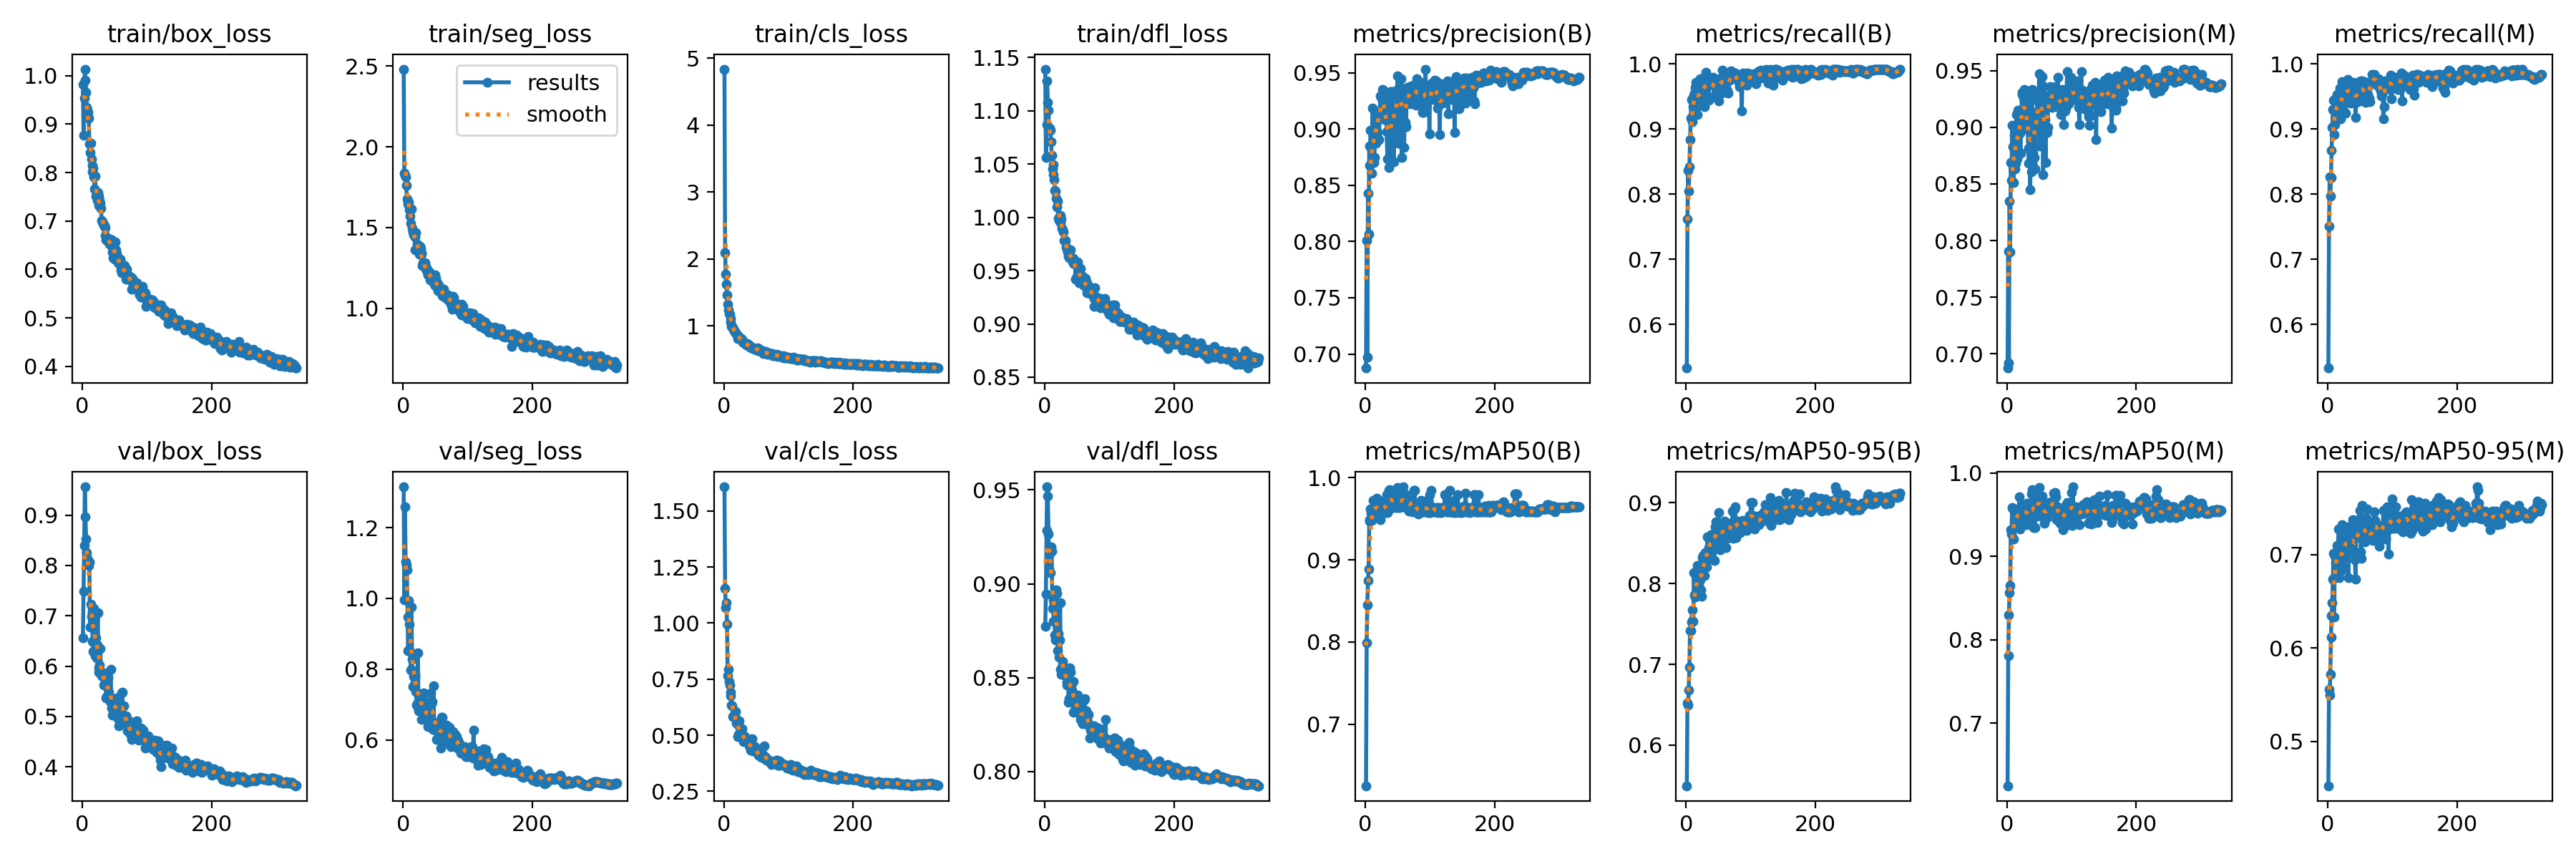

Values plotted in this chart, from the file beside it:
epoch, train/box_loss, train/seg_loss, train/cls_loss, train/dfl_loss, metrics/precision(B), metrics/recall(B), metrics/mAP50(B), metrics/mAP50-95(B), metrics/precision(M), metrics/recall(M), metrics/mAP50(M), metrics/mAP50-95(M), val/box_loss, val/seg_loss, val/cls_loss, val/dfl_loss, lr/pg0, lr/pg1, lr/pg2
1, 0.9816, 2.481, 4.835, 1.139, 0.6875, 0.5333, 0.6252, 0.5497, 0.6875, 0.5333, 0.6252, 0.4526, 0.6561, 1.315, 1.608, 0.8773, 0.003312, 0.003312, 0.003312
2, 0.8776, 1.837, 2.089, 1.056, 0.8006, 0.7617, 0.7993, 0.6526, 0.7908, 0.7514, 0.7808, 0.5562, 0.7492, 0.9957, 1.156, 0.8946, 0.006644, 0.006644, 0.006644
3, 0.9537, 1.825, 1.772, 1.087, 0.6969, 0.837, 0.8454, 0.6498, 0.6921, 0.8263, 0.8303, 0.55, 0.8397, 1.259, 1.069, 0.9284, 0.009973, 0.009973, 0.009973
4, 1.014, 1.814, 1.626, 1.128, 0.843, 0.8044, 0.8745, 0.6683, 0.8346, 0.7967, 0.8563, 0.5721, 0.9565, 1.103, 1.09, 0.9516, 0.00999, 0.00999, 0.00999
5, 0.9916, 1.762, 1.458, 1.108, 0.8068, 0.8426, 0.889, 0.6967, 0.79, 0.8254, 0.865, 0.612, 0.8963, 1.095, 0.9947, 0.9468, 0.009987, 0.009987, 0.009987
6, 0.9661, 1.675, 1.321, 1.1, 0.8849, 0.8842, 0.947, 0.7416, 0.8691, 0.8674, 0.9323, 0.6346, 0.8521, 1.08, 0.7645, 0.9264, 0.009983, 0.009983, 0.009983
7, 0.9344, 1.646, 1.233, 1.083, 0.8675, 0.9164, 0.9489, 0.7417, 0.8534, 0.9023, 0.9268, 0.6483, 0.8262, 0.9474, 0.7925, 0.9077, 0.00998, 0.00998, 0.00998
8, 0.9285, 1.662, 1.183, 1.084, 0.8987, 0.9456, 0.9618, 0.7527, 0.9015, 0.9304, 0.9583, 0.6736, 0.8135, 0.8512, 0.7382, 0.9161, 0.009977, 0.009977, 0.009977
9, 0.9244, 1.657, 1.176, 1.082, 0.8827, 0.944, 0.9563, 0.767, 0.8827, 0.944, 0.9563, 0.7019, 0.8083, 0.9941, 0.7234, 0.9058, 0.009974, 0.009974, 0.009974
10, 0.9125, 1.611, 1.105, 1.071, 0.8608, 0.9114, 0.9479, 0.7544, 0.8515, 0.8911, 0.9204, 0.6336, 0.8006, 0.9278, 0.6926, 0.9197, 0.00997, 0.00997, 0.00997
11, 0.8596, 1.572, 1.053, 1.058, 0.9185, 0.9342, 0.9608, 0.7534, 0.8932, 0.9064, 0.9352, 0.6986, 0.8067, 0.8501, 0.6759, 0.9174, 0.009967, 0.009967, 0.009967
12, 0.8415, 1.526, 0.9949, 1.046, 0.8909, 0.9519, 0.972, 0.8131, 0.8815, 0.9304, 0.946, 0.6919, 0.6781, 0.7971, 0.6335, 0.8869, 0.009964, 0.009964, 0.009964
13, 0.8611, 1.613, 0.9941, 1.05, 0.8699, 0.9556, 0.9542, 0.7864, 0.8632, 0.9487, 0.9382, 0.6985, 0.7234, 0.975, 0.6323, 0.8913, 0.00996, 0.00996, 0.00996
14, 0.8285, 1.496, 0.9694, 1.04, 0.8744, 0.9636, 0.9552, 0.7836, 0.8682, 0.9528, 0.9378, 0.7102, 0.6986, 0.8286, 0.5843, 0.8802, 0.009957, 0.009957, 0.009957
15, 0.8156, 1.475, 0.9344, 1.036, 0.9121, 0.972, 0.9632, 0.7873, 0.911, 0.9368, 0.949, 0.6989, 0.7071, 0.7513, 0.5839, 0.8893, 0.009954, 0.009954, 0.009954
16, 0.8023, 1.456, 0.9346, 1.026, 0.8871, 0.9635, 0.963, 0.8066, 0.8722, 0.9451, 0.9518, 0.7017, 0.6488, 0.7786, 0.5896, 0.8727, 0.00995, 0.00995, 0.00995
17, 0.809, 1.465, 0.9048, 1.025, 0.9148, 0.9219, 0.9635, 0.8218, 0.9148, 0.9219, 0.9569, 0.7278, 0.6298, 0.7947, 0.5934, 0.8702, 0.009947, 0.009947, 0.009947
18, 0.7911, 1.444, 0.8904, 1.018, 0.9151, 0.9466, 0.9754, 0.8009, 0.9009, 0.9205, 0.9473, 0.6754, 0.7148, 0.7765, 0.6068, 0.8966, 0.009944, 0.009944, 0.009944
19, 0.7661, 1.36, 0.8852, 1.01, 0.897, 0.9626, 0.9712, 0.8101, 0.897, 0.9626, 0.9712, 0.6883, 0.6926, 0.7855, 0.5539, 0.8948, 0.009941, 0.009941, 0.009941
20, 0.7921, 1.47, 0.8589, 1.015, 0.9148, 0.9361, 0.9581, 0.8149, 0.8951, 0.9152, 0.933, 0.6874, 0.6201, 0.737, 0.5553, 0.8645, 0.009937, 0.009937, 0.009937
21, 0.7513, 1.371, 0.8476, 0.9993, 0.8904, 0.9463, 0.9634, 0.8056, 0.8774, 0.9336, 0.9422, 0.6831, 0.6558, 0.6982, 0.5488, 0.8734, 0.009934, 0.009934, 0.009934
22, 0.7573, 1.396, 0.8126, 0.9974, 0.9101, 0.9767, 0.9525, 0.8043, 0.9067, 0.9733, 0.9458, 0.7321, 0.6164, 0.7032, 0.4932, 0.8609, 0.009931, 0.009931, 0.009931
23, 0.7428, 1.359, 0.8458, 1.001, 0.9292, 0.949, 0.9485, 0.7924, 0.9292, 0.949, 0.9485, 0.6949, 0.6422, 0.8456, 0.504, 0.8699, 0.009927, 0.009927, 0.009927
24, 0.7584, 1.384, 0.8274, 1.002, 0.9281, 0.9603, 0.9605, 0.7844, 0.9306, 0.9544, 0.9527, 0.7238, 0.7057, 0.6819, 0.5638, 0.8898, 0.009924, 0.009924, 0.009924
25, 0.7326, 1.336, 0.806, 0.9949, 0.9114, 0.9652, 0.9717, 0.8321, 0.9017, 0.9571, 0.9601, 0.6854, 0.5967, 0.7279, 0.5144, 0.8544, 0.009921, 0.009921, 0.009921
26, 0.7511, 1.384, 0.7948, 0.9985, 0.9349, 0.9615, 0.9663, 0.8345, 0.9259, 0.9511, 0.9559, 0.709, 0.5884, 0.6868, 0.5099, 0.8519, 0.009917, 0.009917, 0.009917
27, 0.7421, 1.371, 0.8115, 0.9898, 0.9344, 0.9606, 0.9659, 0.8265, 0.9332, 0.9591, 0.9597, 0.7145, 0.6028, 0.7169, 0.5205, 0.8557, 0.009914, 0.009914, 0.009914
28, 0.737, 1.345, 0.801, 0.9887, 0.9301, 0.9347, 0.9594, 0.8098, 0.9222, 0.9243, 0.9431, 0.7113, 0.6349, 0.7128, 0.5296, 0.8586, 0.009911, 0.009911, 0.009911
29, 0.7256, 1.336, 0.7547, 0.9865, 0.9187, 0.9642, 0.9678, 0.8385, 0.9171, 0.9607, 0.963, 0.7227, 0.5876, 0.6583, 0.4954, 0.8546, 0.009908, 0.009908, 0.009908
30, 0.7018, 1.265, 0.752, 0.9781, 0.9081, 0.987, 0.958, 0.8274, 0.8986, 0.9628, 0.9379, 0.7302, 0.5807, 0.691, 0.471, 0.8513, 0.009904, 0.009904, 0.009904
31, 0.6977, 1.282, 0.7473, 0.9782, 0.9292, 0.9755, 0.9635, 0.8301, 0.9292, 0.9755, 0.9635, 0.7162, 0.5853, 0.7227, 0.4838, 0.8517, 0.009901, 0.009901, 0.009901
32, 0.6947, 1.268, 0.7552, 0.9781, 0.9123, 0.9812, 0.9579, 0.8205, 0.9025, 0.9659, 0.9398, 0.6757, 0.5859, 0.7325, 0.4823, 0.8552, 0.009898, 0.009898, 0.009898
33, 0.6914, 1.263, 0.7324, 0.9722, 0.8973, 0.9667, 0.9792, 0.8576, 0.8813, 0.9493, 0.9575, 0.7225, 0.5627, 0.6722, 0.4945, 0.8513, 0.009894, 0.009894, 0.009894
34, 0.6913, 1.284, 0.7313, 0.9711, 0.8732, 0.9768, 0.958, 0.8359, 0.8684, 0.972, 0.9545, 0.7091, 0.5846, 0.6587, 0.4847, 0.8459, 0.009891, 0.009891, 0.009891
35, 0.6707, 1.243, 0.7086, 0.9701, 0.932, 0.9441, 0.9631, 0.8442, 0.9324, 0.9403, 0.9572, 0.7158, 0.5709, 0.6695, 0.4763, 0.8475, 0.009888, 0.009888, 0.009888
36, 0.6858, 1.252, 0.7311, 0.9678, 0.8657, 0.977, 0.9846, 0.8557, 0.845, 0.9517, 0.9547, 0.713, 0.5767, 0.668, 0.4731, 0.8546, 0.009884, 0.009884, 0.009884
37, 0.662, 1.224, 0.7127, 0.9633, 0.892, 0.9685, 0.9617, 0.8504, 0.8881, 0.9549, 0.9489, 0.7139, 0.5362, 0.7038, 0.4684, 0.837, 0.009881, 0.009881, 0.009881
38, 0.6664, 1.223, 0.7242, 0.9619, 0.8739, 0.9713, 0.9855, 0.86, 0.8607, 0.9576, 0.9744, 0.7125, 0.5395, 0.6736, 0.4618, 0.8389, 0.009878, 0.009878, 0.009878
39, 0.6626, 1.206, 0.7048, 0.968, 0.9334, 0.9716, 0.9802, 0.8488, 0.9334, 0.9716, 0.9802, 0.7379, 0.5866, 0.6382, 0.4531, 0.8553, 0.009875, 0.009875, 0.009875
40, 0.6609, 1.227, 0.6855, 0.9694, 0.8847, 0.9765, 0.9795, 0.8492, 0.8776, 0.9694, 0.9761, 0.7335, 0.5766, 0.6425, 0.4763, 0.8531, 0.009871, 0.009871, 0.009871
41, 0.6548, 1.225, 0.68, 0.9609, 0.9333, 0.9691, 0.9633, 0.8454, 0.9131, 0.9444, 0.9349, 0.7016, 0.5488, 0.6866, 0.4472, 0.8463, 0.009868, 0.009868, 0.009868
42, 0.6519, 1.177, 0.6915, 0.961, 0.8906, 0.9789, 0.9661, 0.8427, 0.8733, 0.9603, 0.9477, 0.6946, 0.534, 0.6522, 0.4344, 0.8434, 0.009865, 0.009865, 0.009865
43, 0.6629, 1.196, 0.6789, 0.9591, 0.933, 0.9496, 0.9713, 0.861, 0.9041, 0.9176, 0.9348, 0.6741, 0.5293, 0.7335, 0.4405, 0.8386, 0.009861, 0.009861, 0.009861
44, 0.6536, 1.18, 0.6693, 0.9612, 0.8706, 0.9512, 0.9633, 0.8289, 0.8633, 0.9404, 0.9477, 0.725, 0.5937, 0.7027, 0.4833, 0.8479, 0.009858, 0.009858, 0.009858
45, 0.6617, 1.202, 0.6626, 0.9571, 0.9293, 0.9691, 0.9803, 0.8701, 0.91, 0.945, 0.9531, 0.7218, 0.5172, 0.7085, 0.4305, 0.8314, 0.009855, 0.009855, 0.009855
46, 0.6465, 1.19, 0.6758, 0.9592, 0.9035, 0.9765, 0.9793, 0.8764, 0.8991, 0.972, 0.972, 0.731, 0.5026, 0.6303, 0.4439, 0.8392, 0.009851, 0.009851, 0.009851
47, 0.6356, 1.166, 0.6603, 0.9568, 0.9283, 0.966, 0.9823, 0.8682, 0.9258, 0.9635, 0.9747, 0.7377, 0.5333, 0.7528, 0.4347, 0.84, 0.009848, 0.009848, 0.009848
48, 0.6248, 1.152, 0.6516, 0.9421, 0.9239, 0.9629, 0.9633, 0.8656, 0.923, 0.9608, 0.9617, 0.7191, 0.5218, 0.6501, 0.4491, 0.8338, 0.009845, 0.009845, 0.009845
49, 0.6471, 1.209, 0.6616, 0.9562, 0.929, 0.9659, 0.9658, 0.8525, 0.9286, 0.9648, 0.9583, 0.7211, 0.5168, 0.6276, 0.4385, 0.8331, 0.009842, 0.009842, 0.009842
50, 0.6212, 1.141, 0.6339, 0.9449, 0.947, 0.9436, 0.9883, 0.8881, 0.9474, 0.9434, 0.9824, 0.7477, 0.5139, 0.6446, 0.4309, 0.8316, 0.009838, 0.009838, 0.009838
51, 0.6565, 1.184, 0.6563, 0.9581, 0.8873, 0.9771, 0.9634, 0.8534, 0.8836, 0.9734, 0.9599, 0.703, 0.536, 0.644, 0.4275, 0.8407, 0.009835, 0.009835, 0.009835
52, 0.6412, 1.151, 0.6706, 0.952, 0.9368, 0.9766, 0.9819, 0.8721, 0.9119, 0.9509, 0.9482, 0.6963, 0.5096, 0.6018, 0.4232, 0.8373, 0.009832, 0.009832, 0.009832
53, 0.6333, 1.159, 0.6419, 0.9384, 0.9354, 0.9767, 0.9634, 0.8422, 0.9326, 0.9734, 0.9599, 0.7532, 0.5367, 0.6301, 0.4169, 0.8332, 0.009828, 0.009828, 0.009828
54, 0.6199, 1.109, 0.6326, 0.9453, 0.9367, 0.9688, 0.9714, 0.8679, 0.9372, 0.9668, 0.9643, 0.7166, 0.5154, 0.6441, 0.4103, 0.8304, 0.009825, 0.009825, 0.009825
55, 0.6137, 1.144, 0.6319, 0.9448, 0.9444, 0.9551, 0.9722, 0.8677, 0.9444, 0.9551, 0.9722, 0.7164, 0.4958, 0.6463, 0.4111, 0.8278, 0.009822, 0.009822, 0.009822
56, 0.623, 1.107, 0.6523, 0.952, 0.8747, 0.9901, 0.966, 0.8689, 0.8585, 0.9726, 0.9521, 0.7224, 0.4814, 0.618, 0.4063, 0.8309, 0.009819, 0.009819, 0.009819
57, 0.6176, 1.129, 0.6288, 0.9412, 0.9233, 0.9709, 0.9713, 0.861, 0.9144, 0.9545, 0.9548, 0.7209, 0.525, 0.6289, 0.4104, 0.8337, 0.009815, 0.009815, 0.009815
58, 0.6116, 1.102, 0.6269, 0.9412, 0.9327, 0.974, 0.9736, 0.8571, 0.9012, 0.9442, 0.9397, 0.7139, 0.5141, 0.577, 0.4017, 0.8267, 0.009812, 0.009812, 0.009812
59, 0.622, 1.117, 0.6267, 0.9449, 0.9291, 0.9674, 0.9889, 0.8776, 0.9066, 0.9412, 0.956, 0.7354, 0.5179, 0.6632, 0.4018, 0.8256, 0.009809, 0.009809, 0.009809
60, 0.5992, 1.101, 0.6007, 0.9368, 0.8835, 0.9774, 0.9674, 0.8622, 0.869, 0.9596, 0.9479, 0.7389, 0.5084, 0.596, 0.4147, 0.8279, 0.009805, 0.009805, 0.009805
... 271 more rows
